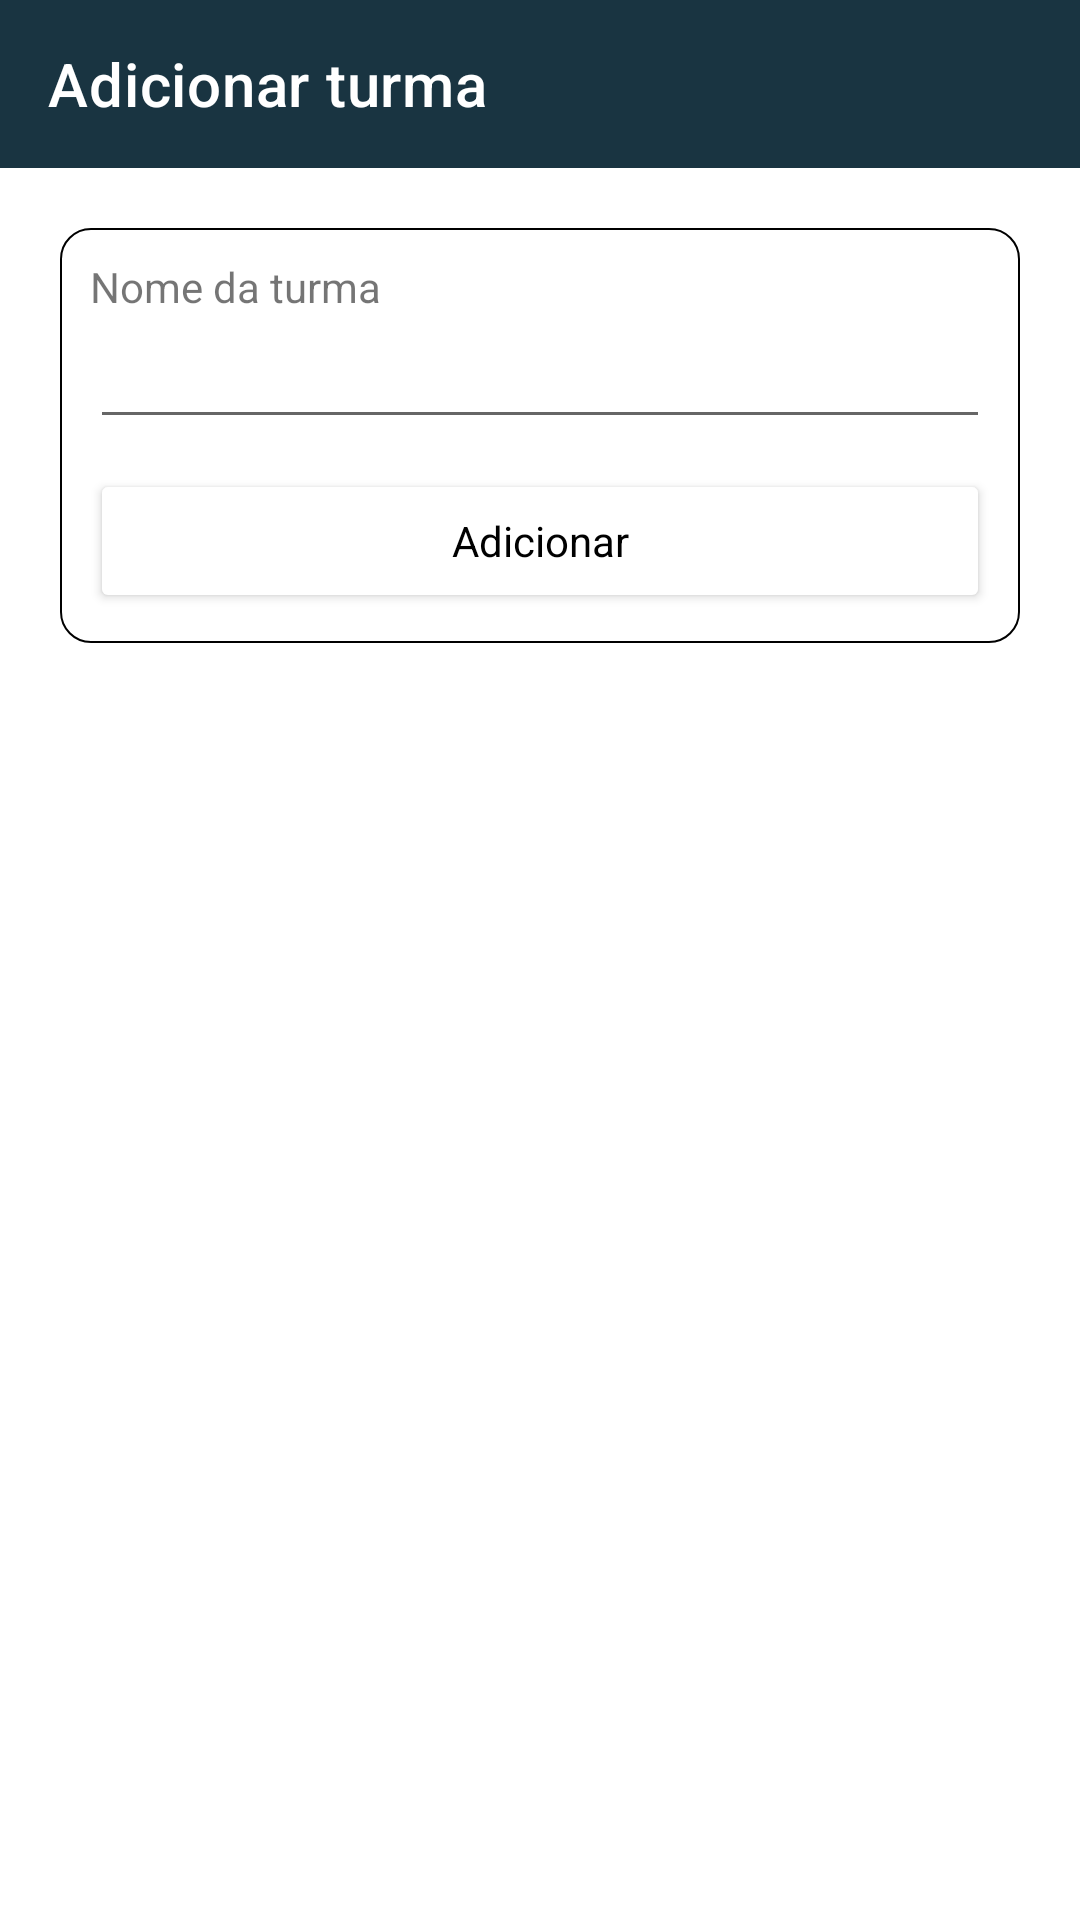

Layout XML and referenced resources for this Android screen:
<!-- AndroidManifest.xml: application theme Theme.Sensei -->
<!-- res/layout/activity_class_add.xml -->
<?xml version="1.0" encoding="utf-8"?>
<layout xmlns:android="http://schemas.android.com/apk/res/android"
    xmlns:app="http://schemas.android.com/apk/res-auto"
    xmlns:tools="http://schemas.android.com/tools">

    <androidx.constraintlayout.widget.ConstraintLayout
        android:layout_width="match_parent"
        android:layout_height="match_parent"
        tools:context=".view.activity.ClassAddActivity">

        <com.google.android.material.appbar.AppBarLayout
            android:id="@+id/app_bar"
            android:layout_width="match_parent"
            android:layout_height="wrap_content"
            app:layout_constraintEnd_toEndOf="parent"
            app:layout_constraintStart_toStartOf="parent"
            app:layout_constraintTop_toTopOf="parent">

            <androidx.appcompat.widget.Toolbar
                android:id="@+id/toolbar"
                android:layout_width="match_parent"
                android:layout_height="wrap_content"
                android:background="@color/blue_dark"
                app:navigationIcon="@drawable/ic_back"
                app:title="@string/add_group"
                app:titleTextColor="@color/white" />

        </com.google.android.material.appbar.AppBarLayout>

        <androidx.core.widget.NestedScrollView
            android:layout_width="match_parent"
            android:layout_height="0dp"
            android:padding="20dp"
            app:layout_constraintEnd_toEndOf="parent"
            app:layout_constraintStart_toStartOf="parent"
            app:layout_constraintTop_toBottomOf="@id/app_bar">

            <LinearLayout
                android:layout_width="match_parent"
                android:layout_height="wrap_content"
                android:background="@drawable/shape_card"
                android:orientation="vertical"
                android:padding="10dp">

                <TextView
                    android:layout_width="wrap_content"
                    android:layout_height="wrap_content"
                    android:text="@string/group_name" />

                <EditText
                    android:id="@+id/edit_group_name"
                    android:layout_width="match_parent"
                    android:imeOptions="actionDone"
                    android:layout_height="wrap_content" />


                <Button
                    android:id="@+id/btn_add"
                    style="@style/button_theme"
                    android:layout_marginTop="10dp"
                    android:layout_width="match_parent"
                    android:layout_height="wrap_content"
                    android:text="@string/add" />

            </LinearLayout>

        </androidx.core.widget.NestedScrollView>


    </androidx.constraintlayout.widget.ConstraintLayout>

</layout>
<!-- resources referenced by this layout -->
<resources>
  <color name="blue_dark">#193441</color>
  <color name="white">#FFFFFF</color>
  <!-- drawable shape_card (drawable) -->
  <?xml version="1.0" encoding="utf-8"?>
  <shape xmlns:android="http://schemas.android.com/apk/res/android"
      android:shape="rectangle">
  
      <solid android:color="@color/white"/>
      <stroke android:color="@color/black"
          android:width="0.5dp"/>
      <corners android:radius="10dp"/>
  
  </shape>
  <string name="add">Adicionar</string>
  <string name="add_group">Adicionar turma</string>
  <string name="group_name">Nome da turma</string>
  <style name="button_theme" parent="Theme.MaterialComponents.Light.NoActionBar">
          <item name="backgroundTint">@color/white</item>
          <item name="cornerRadius">30dp</item>
          <item name="strokeWidth">1dp</item>
          <item name="strokeColor">@color/black</item>
          <item name="android:textColor">@color/black</item>
  
      </style>
  <style name="Theme.Sensei" parent="Theme.MaterialComponents.DayNight.NoActionBar">
          
          <item name="colorPrimary">@color/purple_500</item>
          <item name="colorPrimaryVariant">@color/blue_dark</item>
          <item name="colorOnPrimary">@color/white</item>
          
          <item name="colorSecondary">@color/teal_200</item>
          <item name="colorSecondaryVariant">@color/teal_700</item>
          <item name="colorOnSecondary">@color/black</item>
          
          <item name="android:statusBarColor" tools:targetApi="l">?attr/colorPrimaryVariant</item>
          
      </style>
  <color name="black">#FF000000</color>
  <color name="purple_500">#3E606F</color>
  <color name="teal_200">#91AAB4</color>
  <color name="teal_700">#FF018786</color>
</resources>
